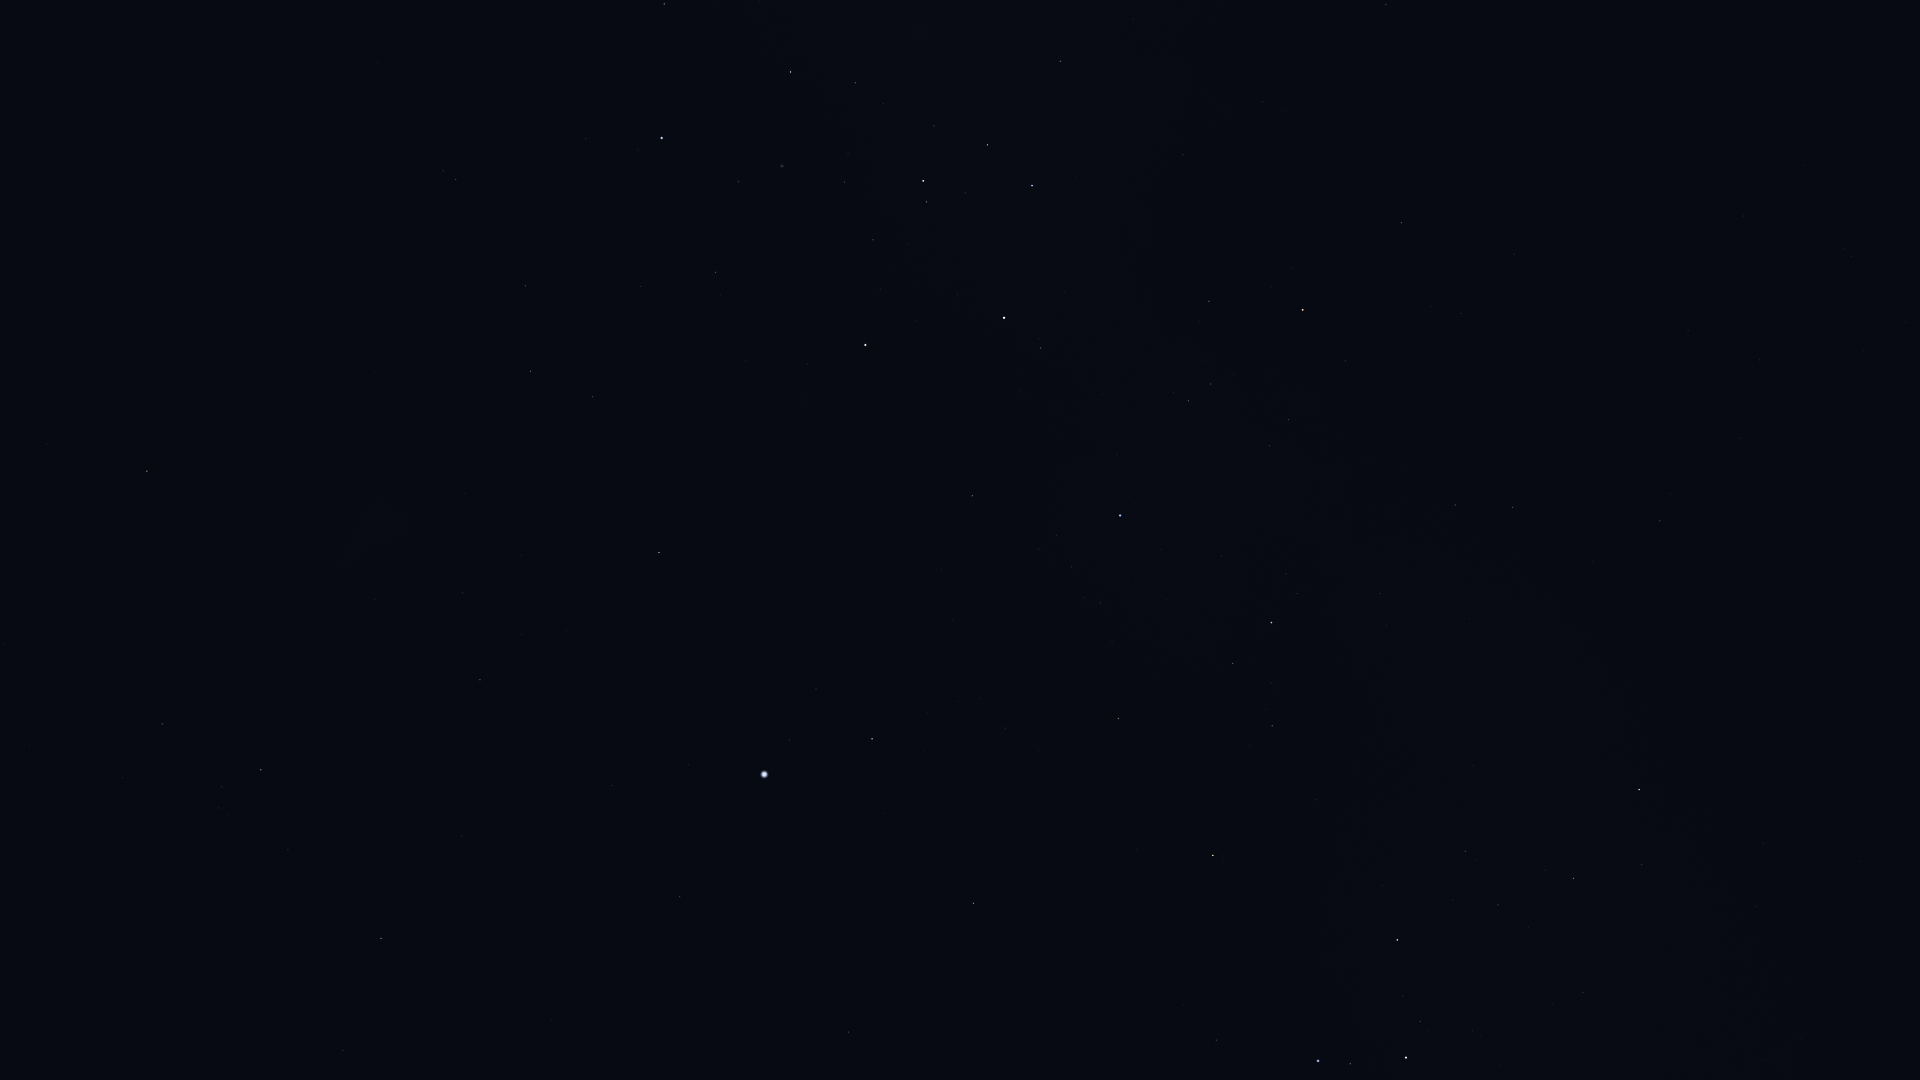

The data file committed next to this chart (first rows):
Star_ID, Name, X, Y
14240, HIP 14240, 39, 866
17096, Tupi, 187, 1045
17440, HIP 17440, 162, 724
17678, HIP 17678, 147, 471
18597, HIP 18597, 219, 808
19780, HIP 19780, 261, 770
19893, HIP 19893, 343, 1050
19921, HIP 19921, 288, 850
21281, HIP 21281, 381, 938
21949, HIP 21949, 272, 536
25918, HIP 25918, 300, 370
26069, HIP 26069, 480, 680
26380, Bubup, 341, 426
27100, HIP 27100, 462, 593
27321, HIP 27321, 680, 897
27530, HIP 27530, 612, 786
27890, HIP 27890, 522, 634
28328, HIP 28328, 848, 1032
30438, Canopus, 764, 774
31685, HIP 31685, 973, 903
31895, Nosaxa, 883, 804
32607, HIP 32607, 659, 553
32759, HIP 32759, 1216, 1040
32768, HIP 32768, 872, 739
33579, Adhara, 1318, 1061
33856, Nganurganity, 1350, 1064
34444, Wezen, 1406, 1058
34481, HIP 34481, 530, 371
35037, HIP 35037, 1420, 1022
35228, HIP 35228, 592, 397
35264, HIP 35264, 1213, 855
35904, Aludra, 1397, 940
36377, HIP 36377, 1118, 719
37284, Ceibo, 399, 211
37504, HIP 37504, 525, 286
38041, Tapecue, 928, 509
38146, HIP 38146, 1571, 879
38170, Azmidi, 1573, 878
39429, Naos, 1271, 623
39757, Tureis, 1639, 790
39794, HIP 39794, 641, 286
40702, HIP 40702, 456, 179
41037, Avior, 865, 345
41312, HIP 41312, 716, 272
42515, HIP 42515, 1455, 505
42536, HIP 42536, 1041, 348
42568, HIP 42568, 880, 289
42828, HIP 42828, 1513, 508
42913, Alsephina, 1004, 318
43409, HIP 43409, 1660, 521
44382, HIP 44382, 738, 182
44816, Suhail, 1303, 310
45080, HIP 45080, 927, 202
45238, Miaplacidus, 662, 138
45556, Aspidiske, 923, 181
45941, Markeb, 1032, 186
46651, HIP 46651, 1401, 223
47202, Kalausi, 1336, 179
48235, Natasha, 1179, 99
48774, HIP 48774, 1060, 61
... 5 more rows
